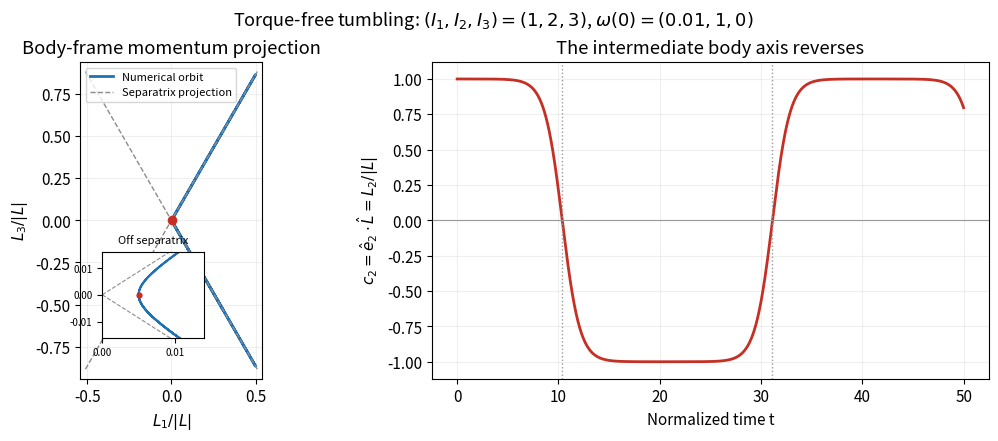

The matplotlib source for this figure: (Note: this script raises an exception after producing the figure.)
"""Independent angular-momentum and attitude integration for torque-free tumbling.

Run in _media; tested with Python 3.14, NumPy 2.3.5, Matplotlib 3.10.7.
R maps body components into inertial components. Neither L nor R is projected.
"""

import json
from pathlib import Path

import matplotlib.pyplot as plt
import numpy as np

MOMENTS = np.array([1.0, 2.0, 3.0])


def derivative(state):
    momentum = state[:3]
    rotation = state[3:].reshape(3, 3)
    omega = momentum / MOMENTS
    x, y, z = omega
    cross_matrix = np.array([[0, -z, y], [z, 0, -x], [-y, x, 0]])
    return np.r_[np.cross(momentum, omega), (rotation @ cross_matrix).ravel()]


def solve(step=0.005, stop=50):
    t = np.linspace(0, stop, round(stop / step) + 1)
    states = np.empty((len(t), 12))
    states[0] = np.r_[0.01, 2, 0, np.eye(3).ravel()]
    for j, h in enumerate(np.diff(t)):
        a = derivative(states[j])
        b = derivative(states[j] + h * a / 2)
        c = derivative(states[j] + h * b / 2)
        d = derivative(states[j] + h * c)
        states[j + 1] = states[j] + h * (a + 2 * b + 2 * c + d) / 6
    return t, states


def make_figure():
    t, state = solve()
    momentum = state[:, :3]
    rotation = state[:, 3:].reshape(-1, 3, 3)
    l0 = momentum[0]
    length = np.linalg.norm(l0)
    n = momentum / length
    energy = (momentum**2 / MOMENTS).sum(axis=1) / 2
    l2 = (momentum**2).sum(axis=1)
    fixed_momentum = np.einsum("tij,tj->ti", rotation, momentum)
    orthogonality = np.einsum("tji,tjk->tik", rotation, rotation) - np.eye(3)
    alignment_reconstructed = rotation[:, :, 1] @ (l0 / length)
    sign_changes = np.where(n[:-1, 1] * n[1:, 1] < 0)[0]
    crossings = [float(t[k] - n[k, 1] * (t[k + 1] - t[k]) / (n[k + 1, 1] - n[k, 1])) for k in sign_changes]
    _, fine = solve(step=0.0025)
    checks = {
        "energy_initial": float(energy[0]), "angular_momentum_squared_initial": float(l2[0]),
        "energy_relative_drift": float(np.max(abs(energy / energy[0] - 1))),
        "angular_momentum_squared_relative_drift": float(np.max(abs(l2 / l2[0] - 1))),
        "space_angular_momentum_relative_error": float(np.max(np.linalg.norm(fixed_momentum - l0, axis=1)) / length),
        "rotation_orthogonality_error": float(np.max(abs(orthogonality))),
        "alignment_identity_error": float(np.max(abs(alignment_reconstructed - n[:, 1]))),
        "step_halving_max_difference": float(np.max(abs(state - fine[::2]))),
        "intermediate_axis_zero_crossings": crossings,
        "omega_at_t14": (momentum[2800] / MOMENTS).tolist(),
    }
    assert checks["energy_relative_drift"] < 1e-9
    assert checks["angular_momentum_squared_relative_drift"] < 1e-9
    assert checks["space_angular_momentum_relative_error"] < 1e-8
    assert checks["rotation_orthogonality_error"] < 1e-8
    assert checks["alignment_identity_error"] < 1e-8
    assert checks["step_halving_max_difference"] < 1e-7
    assert len(crossings) >= 2

    plt.rcParams.update({"font.size": 11, "figure.facecolor": "white", "axes.facecolor": "white"})
    fig, (phase, alignment) = plt.subplots(1, 2, figsize=(10, 4.3), layout="constrained", gridspec_kw={"width_ratios": [1, 1.6]})
    phase.plot(n[:, 0], n[:, 2], color="#2171b5", lw=2, label="Numerical orbit")
    x = np.linspace(-0.51, 0.51, 200)
    for s in (-1, 1):
        phase.plot(x, s * np.sqrt(3) * x, "--", color="0.55", lw=1, label="Separatrix projection" if s == 1 else None)
    phase.scatter(n[0, 0], n[0, 2], c="#c52f24", s=35, zorder=5)
    phase.set(xlabel=r"$L_1/|L|$", ylabel=r"$L_3/|L|$", title="Body-frame momentum projection", xlim=(-0.54, 0.54), ylim=(-0.94, 0.94), aspect="equal")
    phase.legend(fontsize=8, loc="upper left")
    neck = phase.inset_axes([0.12, 0.13, 0.56, 0.27])
    neck.plot(n[:, 0], n[:, 2], color="#2171b5", lw=1.5)
    small_x = np.linspace(0, 0.014, 100)
    for s in (-1, 1):
        neck.plot(small_x, s * np.sqrt(3) * small_x, "--", color="0.55", lw=0.8)
    neck.scatter(n[0, 0], 0, c="#c52f24", s=12, zorder=5)
    neck.set(xlim=(0, 0.014), ylim=(-0.016, 0.016), title="Off separatrix")
    neck.title.set_fontsize(8)
    neck.tick_params(labelsize=7)
    neck.set_xticks([0, 0.01])
    neck.set_yticks([-0.01, 0, 0.01])
    alignment.plot(t, n[:, 1], color="#c52f24", lw=2)
    alignment.axhline(0, color="0.6", lw=0.8)
    for crossing in crossings:
        alignment.axvline(crossing, color="0.6", ls=":", lw=1)
    alignment.set(xlabel="Normalized time t", ylabel=r"$c_2=\hat e_2\cdot\hat L=L_2/|L|$", title="The intermediate body axis reverses", ylim=(-1.12, 1.12))
    for a in (phase, alignment):
        a.grid(alpha=0.2)
    fig.suptitle(r"Torque-free tumbling: $(I_1,I_2,I_3)=(1,2,3)$, $\omega(0)=(0.01,1,0)$", fontsize=13)
    fig.savefig(Path(__file__).stem + ".png", dpi=130, facecolor="white")
    plt.close(fig)
    print(json.dumps(checks, indent=2))


if __name__ == "__main__":
    make_figure()
